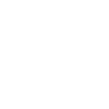
t = 0.00 s
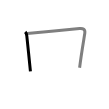
t = 1.50 s
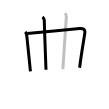
t = 3.25 s
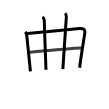
t = 4.75 s
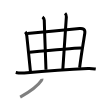
t = 6.50 s
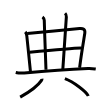
t = 8.00 s

The animated SVG that drew these frames (rendered in a browser with its animation timeline set to each time). Animation: 8 SMIL elements (animate=8); one cycle of 8.00 s.

<svg width="109px" height="109px" viewBox="0 0 px 109px" xmlns="http://www.w3.org/2000/svg" xmlns:xlink="http://www.w3.org/1999/xlink" xml:space="preserve" version="1.1"  baseProfile="full">
<path d="M25.22,31.84c0.97,0.97,1.46,2.71,1.58,4c0.33,3.53,3.63,34.81,3.63,35.46" style="fill:none;stroke:black;stroke-width:3;opacity:0">
  <animate attributeType="CSS" attributeName="opacity" from="0" to="1" begin="0s" dur="1s" repeatCount="0" fill="freeze" />
</path>
<path d="M27.23,33.41c4.5-0.49,43.47-3.96,52.29-4.8c3.65-0.35,5.9,0.52,5.28,4.65c-0.87,5.77-3.43,20.11-5.2,34.53" style="fill:none;stroke:black;stroke-width:3;opacity:0">
  <animate attributeType="CSS" attributeName="opacity" from="0" to="1" begin="1s" dur="1s" repeatCount="0" fill="freeze" />
</path>
<path d="M42.47,16.98c1.28,0.89,1.77,2.6,1.8,3.44c0.48,17.45,1.36,39.95,1.71,49.4" style="fill:none;stroke:black;stroke-width:3;opacity:0">
  <animate attributeType="CSS" attributeName="opacity" from="0" to="1" begin="2s" dur="1s" repeatCount="0" fill="freeze" />
</path>
<path d="M65.06,13.25c0.84,0.84,1.38,2.37,1.29,3.69c-1.73,25.81-2.32,34.68-3.51,52.09" style="fill:none;stroke:black;stroke-width:3;opacity:0">
  <animate attributeType="CSS" attributeName="opacity" from="0" to="1" begin="3s" dur="1s" repeatCount="0" fill="freeze" />
</path>
<path d="M29.59,52.34c15.66-1.47,42.41-3.97,51.5-4.23" style="fill:none;stroke:black;stroke-width:3;opacity:0">
  <animate attributeType="CSS" attributeName="opacity" from="0" to="1" begin="4s" dur="1s" repeatCount="0" fill="freeze" />
</path>
<path d="M15.75,72.45c2.21,0.54,6.28,0.75,8.49,0.54C41.38,71.38,73,69.12,88,68.51c3.69-0.15,5.9,0.26,7.75,0.53" style="fill:none;stroke:black;stroke-width:3;opacity:0">
  <animate attributeType="CSS" attributeName="opacity" from="0" to="1" begin="5s" dur="1s" repeatCount="0" fill="freeze" />
</path>
<path d="M41.97,78.64c0.09,0.54-0.2,1.21-0.67,1.92C38.38,85,31.88,90.5,20.17,97.08" style="fill:none;stroke:black;stroke-width:3;opacity:0">
  <animate attributeType="CSS" attributeName="opacity" from="0" to="1" begin="6s" dur="1s" repeatCount="0" fill="freeze" />
</path>
<path d="M64.88,78.62C73.14,81.68,86.23,91.23,88.29,96" style="fill:none;stroke:black;stroke-width:3;opacity:0">
  <animate attributeType="CSS" attributeName="opacity" from="0" to="1" begin="7s" dur="1s" repeatCount="0" fill="freeze" />
</path>
</svg>
